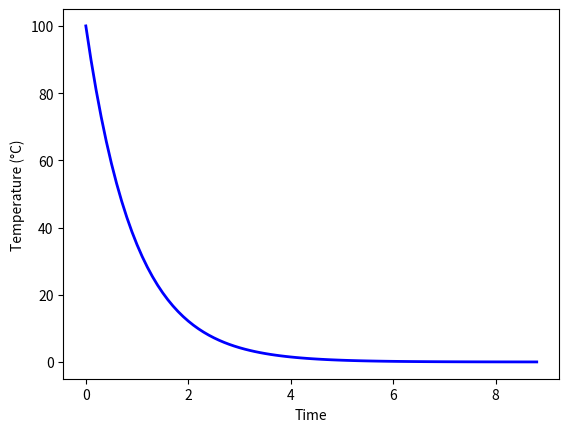

Source code (Python):
import matplotlib.pyplot as plt

def step(T, dt):
    return T - r * (T - Ts) * dt # Returns temprature at time t + delta

# Set parameters for part (a)
r = 1
Ts = 0
dt = 0.1
T0 = 100

# Run simulation, storing results in lists
times = [0]
temps = [T0]
T = T0
t = 0

while T > Ts + 0.01:
    T = step(T, dt)
    t = t + dt
    temps.append(T)
    times.append(t)

# Plot temps and times
plt.plot(times, temps, 'b-', linewidth=2)
plt.ylabel('Temperature (°C)')
plt.xlabel('Time')
plt.show()